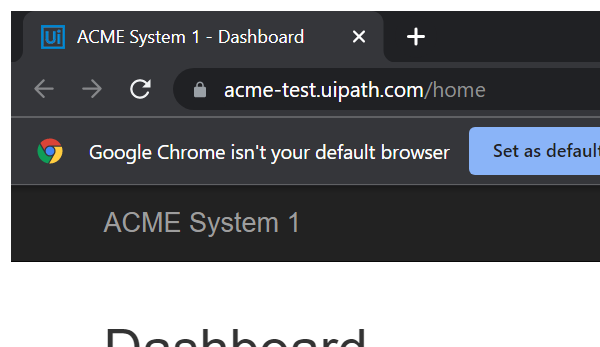
Workflow: Excel_Workflow

Step 1: Attach Browser 'chrome.exe ACME' in window 'ACME System 1 - Dashboard' (chrome.exe)

Step 2: click on the button 'Work Items' (no picture)

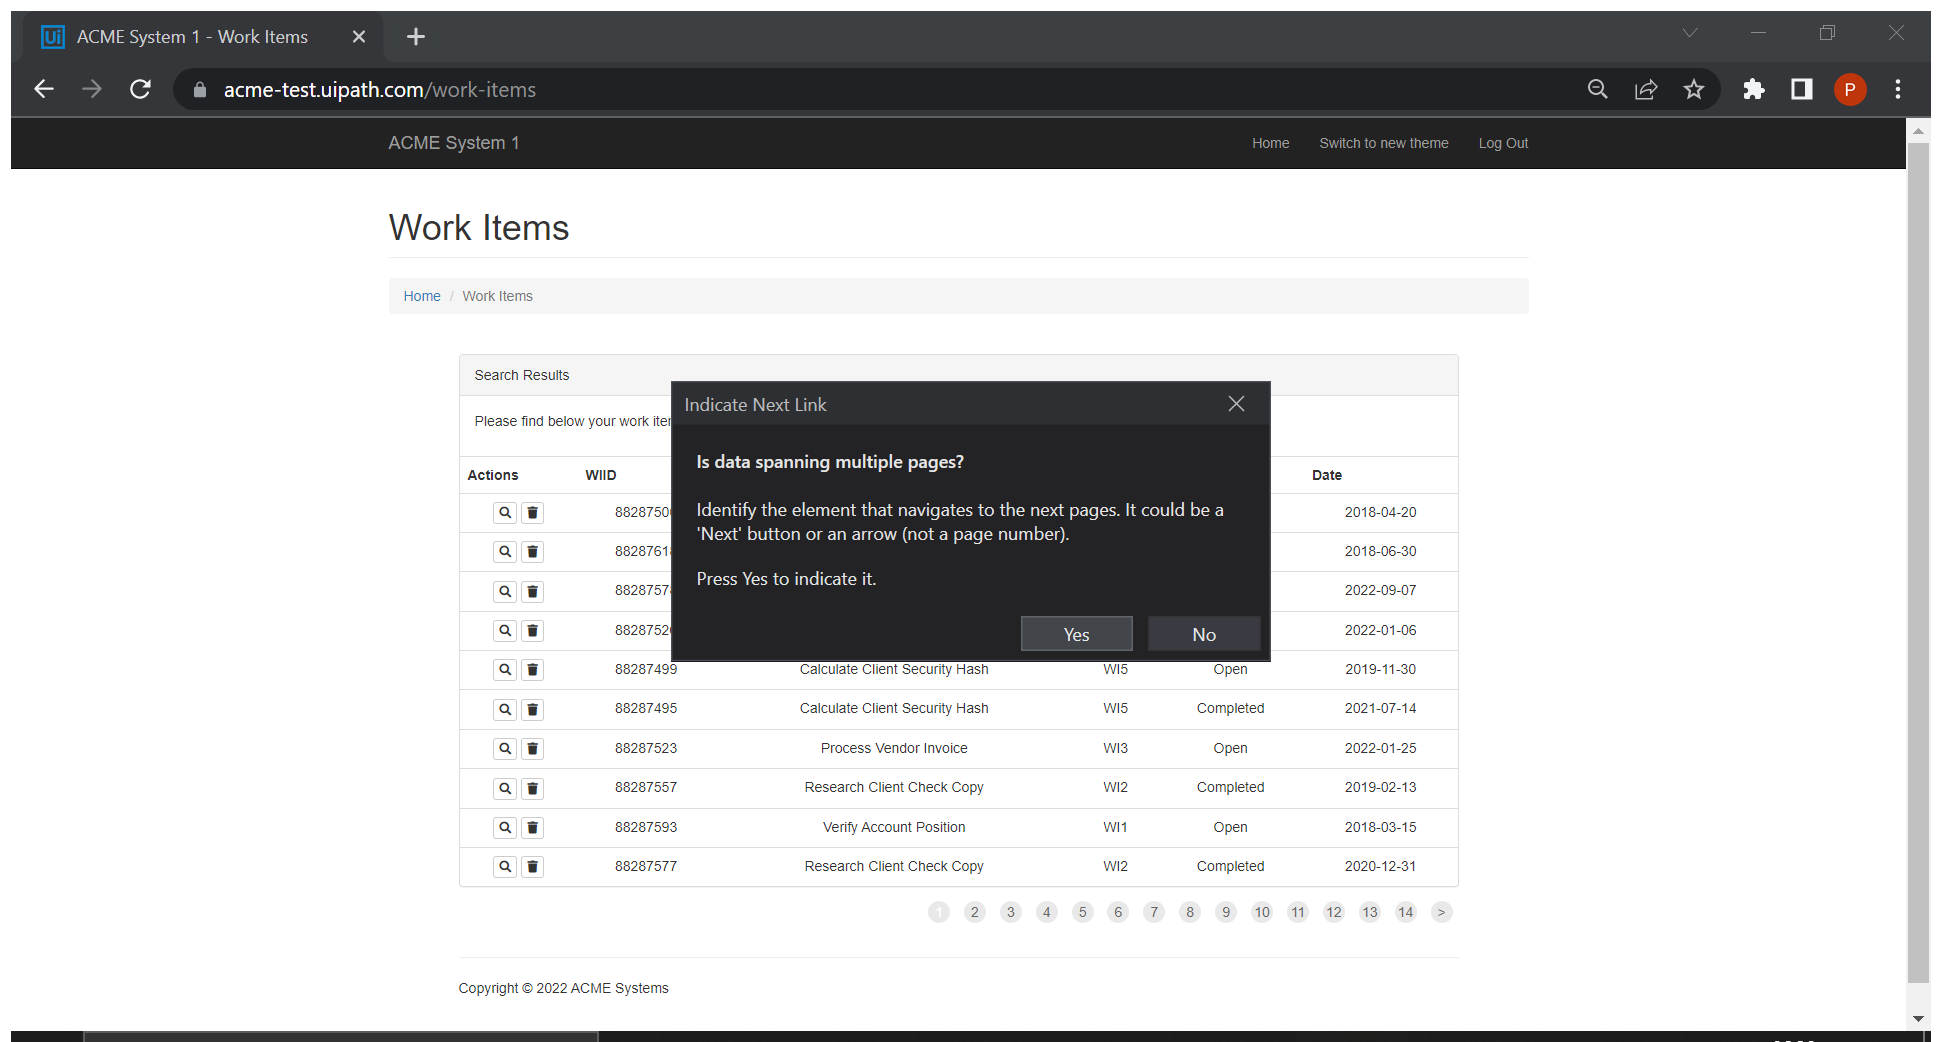
Step 3: Attach Browser 'ACMESyste Page' in window 'ACME System 1 - Work Items' (chrome.exe)

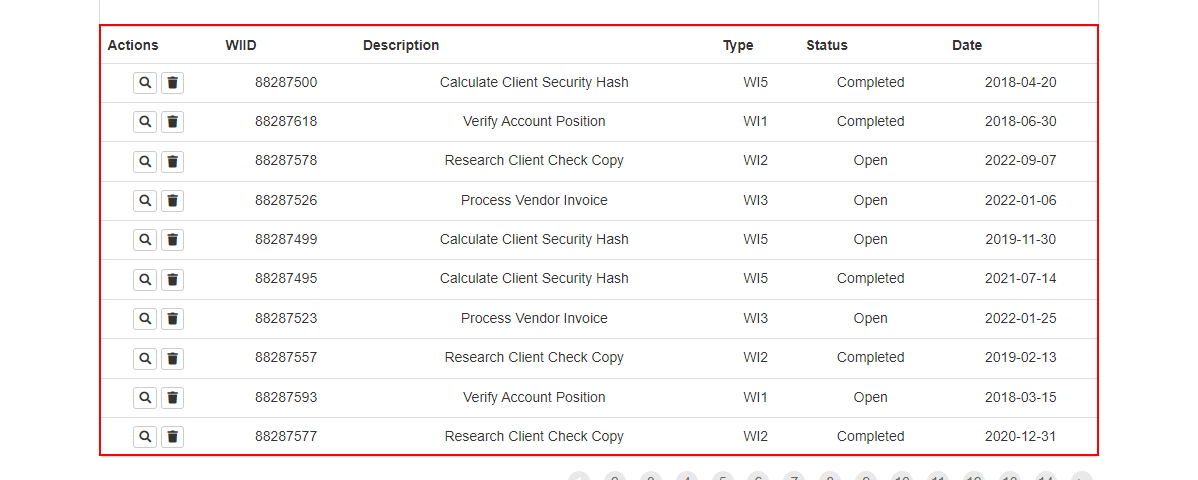
Step 4: get-text from the tbody

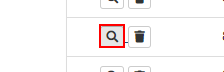
Step 5 [then]: click on the button in window 'ACME System 1 - Work Items' (chrome.exe)

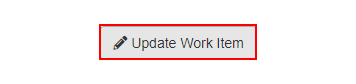
Step 6: click on the button 'Update Work Item' in window 'ACME System 1 - Work Items' (chrome.exe)

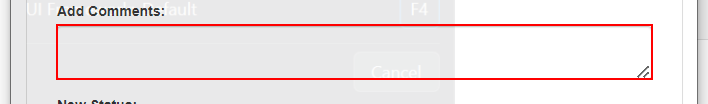
Step 7: type "Completed" into the text box in window 'ACME System 1' (chrome.exe)

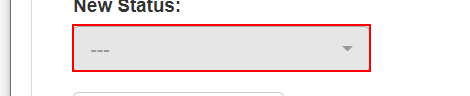
Step 8: click on the button in window 'ACME System 1' (chrome.exe)

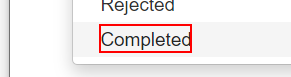
Step 9: click on the element 'Completed' in window 'ACME System 1' (chrome.exe)

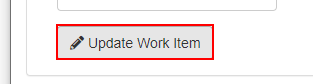
Step 10: click on the button in window 'ACME System 1' (chrome.exe)

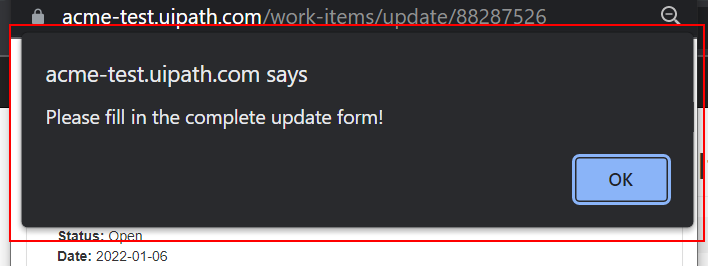
Step 11: type a value into the pane in window 'ACME System 1 - Google Chrome' (chrome.exe)

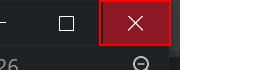
Step 12: click on the push button 'Close' in window 'ACME System 1 - Google Chrome' (chrome.exe)

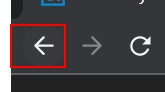
Step 13: click on the push button 'Back' in window 'ACME System 1 - Work Items - Google Chrome' (chrome.exe)

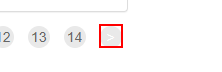
Step 14: find the link in window 'ACME System 1 - Work Items' (chrome.exe)

Step 15 [then]: click on the link in window 'ACME System 1 - Work Items' (chrome.exe) (same screen as step 14)